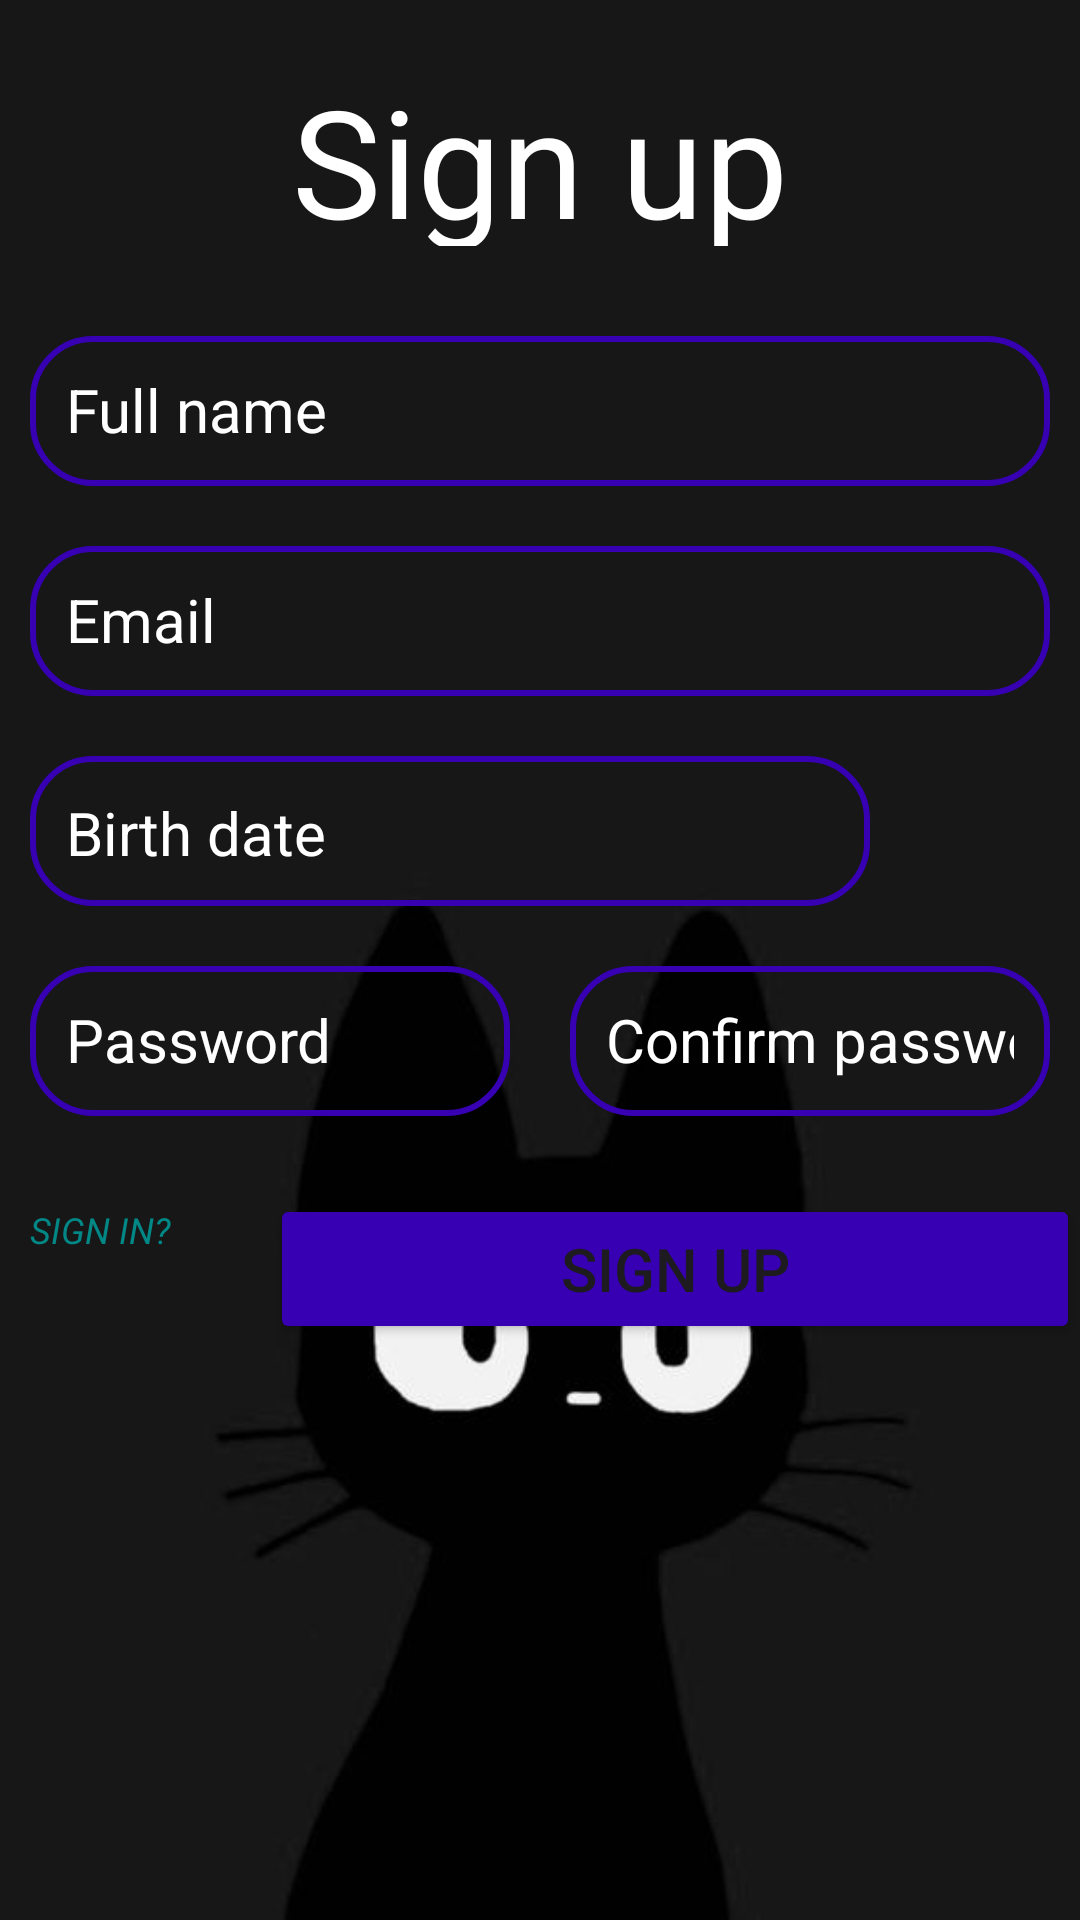

This screen was rendered from an Android layout file. Write that file and the resources it references.
<!-- AndroidManifest.xml: application theme Theme.Tytb1 -->
<!-- res/layout/activity_sign_up.xml -->
<?xml version="1.0" encoding="utf-8"?>
<androidx.constraintlayout.widget.ConstraintLayout xmlns:android="http://schemas.android.com/apk/res/android"
    xmlns:app="http://schemas.android.com/apk/res-auto"
    xmlns:tools="http://schemas.android.com/tools"
    android:layout_width="match_parent"
    android:background="@drawable/sign"
    android:layout_height="match_parent"
    tools:context=".activity.SignUpActivity">
    <TextView
        android:textColor="@color/white"
        android:id="@+id/textView3"
        android:layout_width="309dp"
        android:layout_height="62dp"
        android:layout_marginTop="20dp"
        android:text="Sign up"
        android:textAlignment="center"
        android:textSize="50sp"
        app:layout_constraintEnd_toEndOf="parent"
        app:layout_constraintStart_toStartOf="parent"
        app:layout_constraintTop_toTopOf="parent">

    </TextView>
    <LinearLayout
        android:id="@+id/linearLayout"
        android:layout_width="match_parent"
        android:layout_height="wrap_content"
        android:layout_marginTop="20dp"
        android:orientation="vertical"
        app:layout_constraintTop_toBottomOf="@+id/textView3"
        tools:layout_editor_absoluteX="16dp">

        <EditText
            android:textColor="@color/white"
            android:layout_margin="10dp"
            android:padding="12dp"
            android:background="@drawable/text_box"
            android:textSize="20sp"
            android:textColorHint="@color/white"
            android:id="@+id/full_name"
            android:layout_width="match_parent"
            android:layout_height="50dp"

            android:hint="Full name">

        </EditText>



        <EditText
            android:textColor="@color/white"
            android:layout_margin="10dp"
            android:padding="12dp"
            android:background="@drawable/text_box"
            android:textSize="20sp"
            android:id="@+id/email"
            android:layout_width="match_parent"
            android:layout_height="50dp"
android:textColorHint="@color/white"
            android:hint="Email"
          >

        </EditText>
    <LinearLayout
        android:layout_width="match_parent"
        android:layout_height="wrap_content"
        android:orientation="horizontal">
        <TextView
            android:textColor="@color/white"
            android:padding="12dp"
            android:background="@drawable/text_box"
            android:textSize="20sp"
            android:layout_weight="1"
            android:id="@+id/birthDate"
            android:layout_width="match_parent"
            android:layout_height="50dp"
            android:layout_margin="10dp"
            android:clickable="true"
            android:focusable="true"
            android:gravity="center_vertical"
            android:hint="Birth date"
            android:textColorHint="@color/white"
            />
        <androidx.appcompat.widget.AppCompatButton
            android:background="@drawable/ic_calendar"
           android:backgroundTint="@color/white"
            android:layout_margin="10dp"
            android:layout_weight="5"
            android:id="@+id/selectDateButton"
            android:layout_width="match_parent"
            android:layout_height="wrap_content"
             />

    </LinearLayout>


        <LinearLayout
            android:layout_width="match_parent"
            android:layout_height="wrap_content"
            android:orientation="horizontal">
            <EditText
                android:textColor="@color/white"
                android:layout_margin="10dp"
                android:padding="12dp"
                android:background="@drawable/text_box"
                android:textSize="20sp"
                android:textColorHint="@color/white"
                android:id="@+id/password"
                android:inputType="textPassword"
                android:layout_width="0dp"
                android:layout_height="50dp"
                android:layout_weight="1"
                android:hint="Password">

            </EditText>
            <EditText
                android:textColor="@color/white"
                android:layout_margin="10dp"
                android:padding="12dp"
                android:background="@drawable/text_box"
                android:textSize="20sp"
                android:textColorHint="@color/white"
                android:id="@+id/confirm"
                android:inputType="textPassword"
                android:layout_width="0dp"
                android:layout_height="50dp"
                android:layout_weight="1"
                android:hint="Confirm password">

            </EditText>
        </LinearLayout>

    </LinearLayout>

    <LinearLayout
        app:layout_constraintTop_toBottomOf="@+id/linearLayout"
        android:layout_width="match_parent"
        android:layout_height="wrap_content"
        android:orientation="horizontal">
        <TextView
            android:layout_weight="3"
            android:textStyle="italic"
            android:textSize="12sp"
            android:padding="10dp"
            android:layout_width="match_parent"
            android:layout_height="50dp"
            android:text="SIGN IN?"
           android:id="@+id/tv_signin"
            android:textColor="@color/teal_700">

        </TextView>
        <Button
            android:backgroundTint="@color/colorPrimaryDark"

            android:layout_weight="1"
            android:textSize="20sp"
            android:id="@+id/sign_up_btn"
            android:layout_width="match_parent"
            android:layout_height="50dp"
            android:layout_marginTop="16dp"
            android:text="SIGN UP"
          >

        </Button>
    </LinearLayout>



</androidx.constraintlayout.widget.ConstraintLayout>
<!-- resources referenced by this layout -->
<resources>
  <color name="teal_700">#FF018786</color>
  <color name="white">#FFFFFFFF</color>
  <!-- drawable sign: jpg bitmap (drawable, 9242 bytes) -->
  <!-- drawable text_box (drawable) -->
  <?xml version="1.0" encoding="utf-8"?>
  <shape xmlns:android="http://schemas.android.com/apk/res/android"
      android:shape="rectangle">
  <corners android:radius="20dp"/>
      <stroke
          android:color="@color/colorPrimaryDark"
          android:width="2dp"/>
  </shape>
  <style name="Theme.Tytb1" parent="Theme.AppCompat.Light.NoActionBar">
  
          
          
          <item name="colorPrimary">@color/purple_500</item>
          <item name="colorPrimaryVariant">@color/purple_700</item>
          <item name="colorOnPrimary">@color/white</item>
          
          <item name="colorSecondary">@color/teal_200</item>
          <item name="colorSecondaryVariant">@color/teal_700</item>
          <item name="colorOnSecondary">@color/black</item>
          
          <item name="android:statusBarColor">?attr/colorPrimaryVariant</item>
          
      </style>
  <color name="purple_500">#FF6200EE</color>
  <color name="purple_700">#FF3700B3</color>
  <color name="teal_200">#FF03DAC5</color>
  <color name="black">#FF000000</color>
  <!-- not gathered from this repository: default colours our renderer supplied (Android Studio template values) -->
  <color name="colorPrimaryDark">#FF3700B3</color>
</resources>
